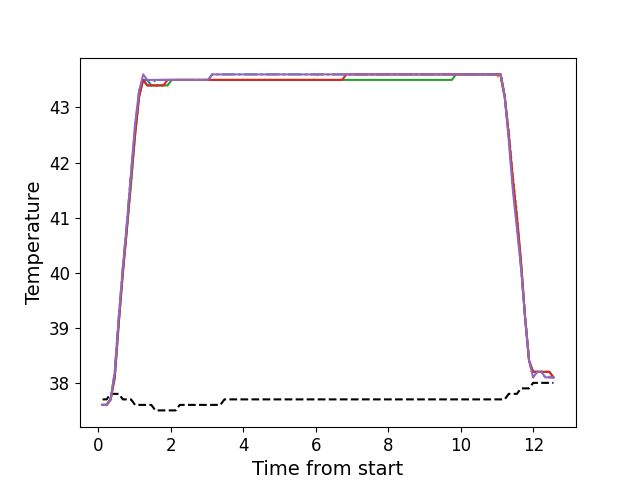

The table this chart was drawn from, first rows:
, times, neutral, z1, z2, z3, z4, z5
0, 0.113, 37.7, 37.6, 37.6, 37.6, 37.6, 37.6
1, 0.226, 37.7, 37.6, 37.6, 37.6, 37.6, 37.6
2, 0.337, 37.8, 37.7, 37.7, 37.7, 37.7, 37.7
3, 0.45, 37.8, 38.2, 38.1, 38.1, 38.1, 38.2
4, 0.5615, 37.8, 39.2, 39.1, 39.1, 39.1, 39.2
5, 0.6735, 37.7, 40.1, 40.0, 40.0, 40.0, 40.1
6, 0.7859, 37.7, 40.9, 40.8, 40.8, 40.8, 40.9
7, 0.8978, 37.7, 41.8, 41.6, 41.6, 41.7, 41.8
8, 1.01, 37.6, 42.6, 42.5, 42.5, 42.5, 42.7
9, 1.122, 37.6, 43.3, 43.2, 43.2, 43.2, 43.3
10, 1.234, 37.6, 43.5, 43.5, 43.5, 43.5, 43.6
11, 1.346, 37.6, 43.5, 43.4, 43.4, 43.4, 43.5
12, 1.458, 37.6, 43.4, 43.4, 43.4, 43.4, 43.5
13, 1.571, 37.5, 43.5, 43.4, 43.4, 43.4, 43.5
14, 1.682, 37.5, 43.5, 43.4, 43.4, 43.4, 43.5
15, 1.795, 37.5, 43.5, 43.4, 43.4, 43.4, 43.5
16, 1.907, 37.5, 43.5, 43.4, 43.4, 43.5, 43.5
17, 2.019, 37.5, 43.5, 43.5, 43.5, 43.5, 43.5
18, 2.131, 37.5, 43.5, 43.5, 43.5, 43.5, 43.5
19, 2.243, 37.6, 43.5, 43.5, 43.5, 43.5, 43.5
20, 2.354, 37.6, 43.5, 43.5, 43.5, 43.5, 43.5
21, 2.467, 37.6, 43.5, 43.5, 43.5, 43.5, 43.5
22, 2.578, 37.6, 43.5, 43.5, 43.5, 43.5, 43.5
23, 2.69, 37.6, 43.5, 43.5, 43.5, 43.5, 43.5
24, 2.803, 37.6, 43.5, 43.5, 43.5, 43.5, 43.5
25, 2.915, 37.6, 43.5, 43.5, 43.5, 43.5, 43.5
26, 3.027, 37.6, 43.5, 43.5, 43.5, 43.5, 43.5
27, 3.139, 37.6, 43.6, 43.5, 43.5, 43.5, 43.6
28, 3.252, 37.6, 43.6, 43.5, 43.5, 43.5, 43.6
29, 3.363, 37.6, 43.6, 43.5, 43.5, 43.5, 43.6
30, 3.476, 37.7, 43.6, 43.5, 43.5, 43.5, 43.6
31, 3.587, 37.7, 43.6, 43.5, 43.5, 43.5, 43.6
32, 3.699, 37.7, 43.6, 43.5, 43.5, 43.5, 43.6
33, 3.811, 37.7, 43.6, 43.5, 43.5, 43.5, 43.6
34, 3.924, 37.7, 43.6, 43.5, 43.5, 43.5, 43.6
35, 4.036, 37.7, 43.6, 43.5, 43.5, 43.5, 43.6
36, 4.147, 37.7, 43.6, 43.5, 43.5, 43.5, 43.6
37, 4.259, 37.7, 43.6, 43.5, 43.5, 43.5, 43.6
38, 4.372, 37.7, 43.6, 43.5, 43.5, 43.5, 43.6
39, 4.484, 37.7, 43.6, 43.5, 43.5, 43.5, 43.6
40, 4.596, 37.7, 43.6, 43.5, 43.5, 43.5, 43.6
41, 4.707, 37.7, 43.6, 43.5, 43.5, 43.5, 43.6
42, 4.82, 37.7, 43.6, 43.5, 43.5, 43.5, 43.6
43, 4.932, 37.7, 43.6, 43.5, 43.5, 43.5, 43.6
44, 5.044, 37.7, 43.6, 43.5, 43.5, 43.5, 43.6
45, 5.156, 37.7, 43.6, 43.5, 43.5, 43.5, 43.6
46, 5.268, 37.7, 43.6, 43.5, 43.5, 43.5, 43.6
47, 5.38, 37.7, 43.6, 43.5, 43.5, 43.5, 43.6
48, 5.493, 37.7, 43.6, 43.5, 43.5, 43.5, 43.6
49, 5.604, 37.7, 43.6, 43.5, 43.5, 43.5, 43.6
50, 5.716, 37.7, 43.6, 43.5, 43.5, 43.5, 43.6
51, 5.828, 37.7, 43.6, 43.5, 43.5, 43.5, 43.6
52, 5.94, 37.7, 43.6, 43.5, 43.5, 43.5, 43.6
53, 6.052, 37.7, 43.6, 43.6, 43.5, 43.5, 43.6
54, 6.164, 37.7, 43.6, 43.6, 43.5, 43.5, 43.6
55, 6.277, 37.7, 43.6, 43.6, 43.5, 43.5, 43.6
56, 6.389, 37.7, 43.6, 43.6, 43.5, 43.5, 43.6
57, 6.501, 37.7, 43.6, 43.6, 43.5, 43.5, 43.6
58, 6.613, 37.7, 43.6, 43.6, 43.5, 43.5, 43.6
59, 6.725, 37.7, 43.6, 43.6, 43.5, 43.5, 43.6
... 52 more rows
